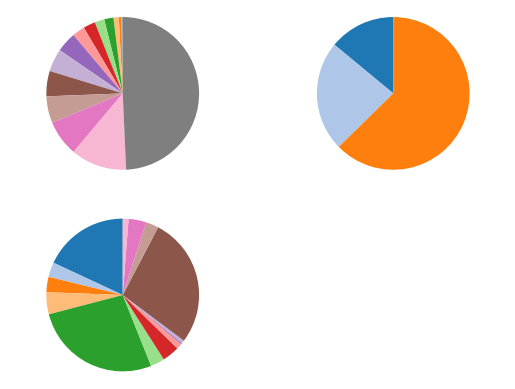

Python code for this plot: (Note: this script raises an exception after producing the figure.)
import numpy as np
import matplotlib.pyplot as plt
import matplotlib.colors as mcolors

def generate_color_wheel(num_colors):
    colors = []
    for i in range(num_colors):
        # 计算当前颜色的HSV色相值
        hue = i / num_colors
        # 将HSV色相值转换为RGB颜色
        rgb_color = mcolors.hsv_to_rgb([hue, 1, 1])
        colors.append(rgb_color)
    return colors

# 生成14种颜色的色相环
color_wheel_15 = generate_color_wheel(15)

# 生成15种颜色的色相环
color_wheel_15 = generate_color_wheel(15)

# AMOS
# 器官名称和对应的体积
organs = ['spleen', 'right kidney', 'left kidney', 'gallbladder', 'esophagus', 'liver', 'stomach', 'aorta', 'inferior vena cava', 'portal', 'splenic', 'veins', 'pancreas', 'right adrenal gland', 'left adrenal gland']
# percentages = [67634,47528,50246,10014,4995,437787,104945,37865,222623,23596,1059,1209,18240,42970,17324]
percentages_amos = [437787,104945,67634,50246,47528,42971,37865,23596,22623,18240,17324,10014,4995,1291,1059]
# 绘制饼图
plt.figure()  # 可以调整图形大小
plt.subplot(221)
# plt.pie(sorted(percentages_amos), labels=organs, autopct='%1.1f%%', startangle=90, colors=plt.cm.tab20.colors)
plt.pie(sorted(percentages_amos), labels=None, autopct=None, startangle=90, colors=plt.cm.tab20.colors)
plt.axis('equal')  # 确保饼图是圆形的
# 添加标题
# plt.title('Organ Percentage Distribution')


# BraTS
tissues = ['WT', 'TC', 'ET']
percentages_brats = [95967, 35753, 21447]  #95966 0.1490 0.6275 0.223
colors = ["#EBBFBF", "#C0CAD9", "#F6DCC2"]
plt.subplot(222)
# plt.pie(sorted(percentages_brats), labels=tissues, autopct='%1.1f%%', startangle=90, colors=plt.cm.tab20.colors)
plt.pie(sorted(percentages_brats), labels=None, autopct=None, startangle=90, colors=plt.cm.tab20.colors)
plt.axis('equal')  # 确保饼图是圆形的

# FLARE
# tissues = ['1', '2', '3', '4']
# percentages_brats = [1206954, 277388, 185138, 65680]
# colors = ["#EBBFBF", "#C0CAD9", "#F6DCC2", "#F6DCD2"]
# plt.subplot(223)
# # plt.pie(sorted(percentages_brats), labels=tissues, autopct='%1.1f%%', startangle=90, colors=plt.cm.tab20.colors)
# plt.pie(sorted(percentages_brats), labels=None, autopct=None, startangle=90, colors=plt.cm.tab20.colors)
# plt.axis('equal')  # 确保饼图是圆形的
# plt.subplot(223)
# x = np.linspace(1, 14, 14)
# num_cls = [100, 45, 7, 1, 100, 66, 36, 11, 1, 1, 100, 64, 34, 9]
# # plt.figure(figsize=(10,8))
# x = np.linspace(1, 4, 4)
# num_cls_1 = [100, 45, 7, 1]
# plt.plot(x, num_cls_1, c='#ff7f0e', ls='-', linewidth=1.2, marker='*', ms=8, alpha=0.5, label='sacrum fragment')
# x = np.linspace(5, 10, 6)
# num_cls_1 = [100, 66, 36, 11, 1, 1]
# plt.plot(x, num_cls_1, c='#2ca02c', ls='-', linewidth=1.2, marker='d', ms=8, alpha=0.5, label='left hipbone fragment')
# x = np.linspace(11, 14, 4)
# num_cls_1 = [100, 64, 34, 9]
# plt.plot(x, num_cls_1, c='#d62728', ls='-', linewidth=1.2, marker='p', ms=8, alpha=0.5, label='right hipbone fragment')
# plt.rcParams.update({'font.size': 8}) 

# plt.legend()
# plt.grid(which='both', linestyle='--', linewidth=0.5, alpha=0.5)
# plt.xticks(np.arange(0, 16, 1), fontsize=8)
# plt.yticks(np.arange(-5, 110, 10), fontsize=8)


# 4
# 器官名称和对应的体积
organs = ['1', '2', '3', '4', '5', '6', '7', '8', '9', '10', '11', '12', '13', '14']
# percentages = [67634,47528,50246,10014,4995,437787,104945,37865,222623,23596,1059,1209,18240,42970,17324]
percentages_pengwin = [174676, 30104, 31343, 45011, 260912, 28804, 35067, 11550, 2372, 6621, 266266, 25870, 36467, 11783 ]
plt.subplot(223)
# plt.pie(percentages_pengwin, labels=organs, autopct='%1.1f%%', startangle=90, colors=plt.cm.tab20.colors)
plt.pie(percentages_pengwin, labels=None, autopct=None, startangle=90, colors=plt.cm.tab20.colors)
plt.axis('equal')  # 确保饼图是圆形的
# 显示图形
plt.show()

plt.savefig('imgs/pie1.png', dpi=300, bbox_inches='tight')
plt.savefig('imgs/pie1.pdf', dpi=300, bbox_inches='tight')
# print(sum(percentages_amos))

